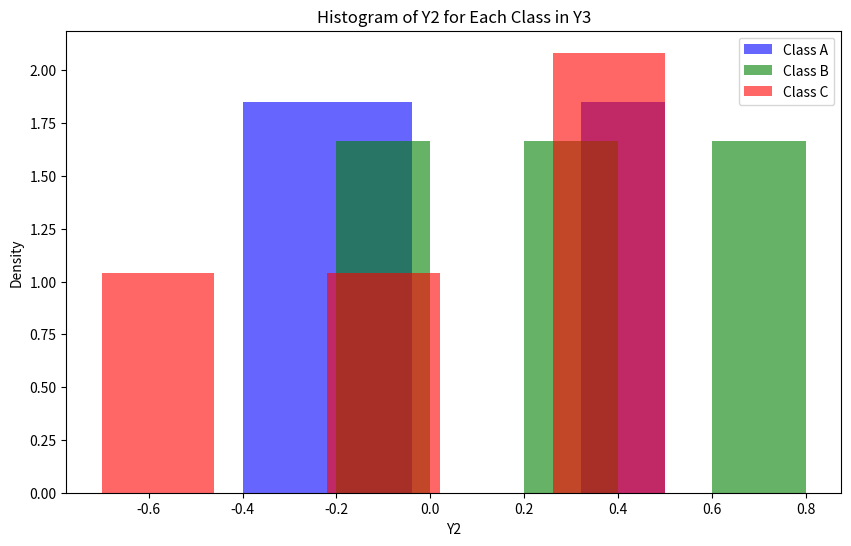
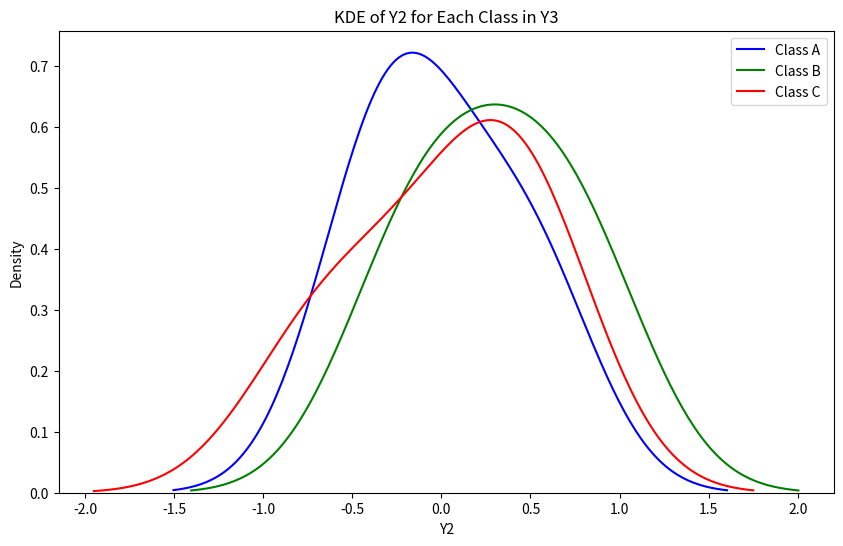
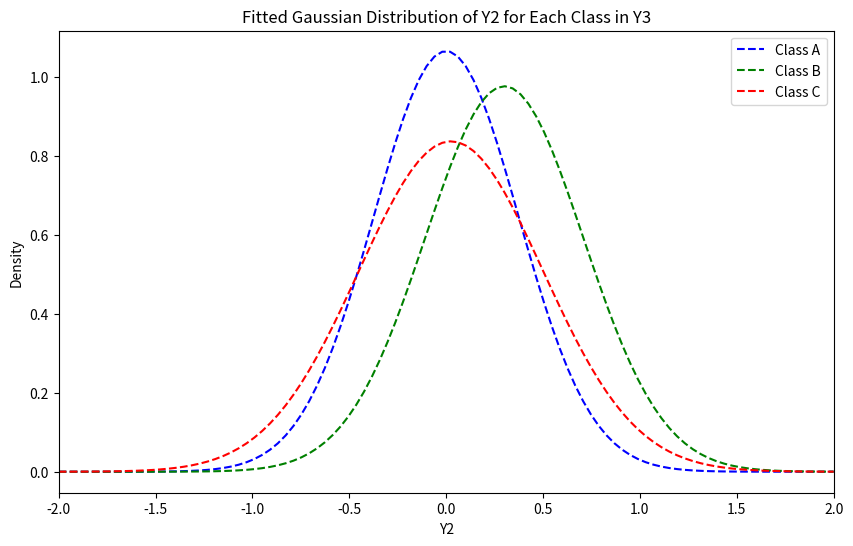

Generate these figures, in order, with matplotlib:
import pandas as pd
import numpy as np
import seaborn as sns
import matplotlib.pyplot as plt
from scipy.stats import norm

# Your dataset
data = {
    'Y1': [0.2, 0.1, 0.2, 0.9, -0.3, -0.1, -0.9, 0.2, 0.7, -0.3],
    'Y2': [0.5, -0.4, -0.1, 0.8, 0.3, -0.2, -0.1, 0.5, -0.7, 0.4],
    'Y3': ['A', 'A', 'A', 'B', 'B', 'B', 'C', 'C', 'C', 'C']
}

# Convert to pandas DataFrame
df = pd.DataFrame(data)

classes = df['Y3'].unique()
colors = ['blue', 'green', 'red']  # Different colors for each class

# 1. Plot: Histogram for each class
plt.figure(figsize=(10, 6))
for i, class_value in enumerate(classes):
    subset = df[df['Y3'] == class_value]['Y2']
    plt.hist(subset, bins=5, alpha=0.6, color=colors[i], label=f"Class {class_value}", density=True)
plt.title("Histogram of Y2 for Each Class in Y3")
plt.xlabel("Y2")
plt.ylabel("Density")
plt.legend()
plt.show()

# 2. Plot: KDE for each class
plt.figure(figsize=(10, 6))
for i, class_value in enumerate(classes):
    subset = df[df['Y3'] == class_value]['Y2']
    sns.kdeplot(subset, label=f"Class {class_value}", color=colors[i])
plt.title("KDE of Y2 for Each Class in Y3")
plt.xlabel("Y2")
plt.ylabel("Density")
plt.legend()
plt.show()

# 3. Plot: Fitted Gaussian curves for each class
plt.figure(figsize=(10, 6))
for i, class_value in enumerate(classes):
    subset = df[df['Y3'] == class_value]['Y2']
    mean, std_dev = norm.fit(subset)  # Fit Gaussian distribution
    xmin, xmax = plt.xlim((-2,2))
    x = np.linspace(xmin, xmax, 100)
    p = norm.pdf(x, mean, std_dev)  # Probability density function
    plt.plot(x, p, color=colors[i], linestyle='dashed', label=f"Class {class_value}")
plt.title("Fitted Gaussian Distribution of Y2 for Each Class in Y3")
plt.xlabel("Y2")
plt.ylabel("Density")
plt.legend()
plt.show()
